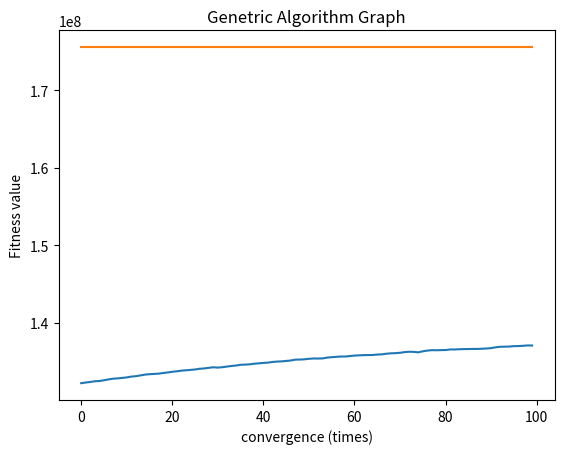

Recreate this plot in Python.
#test value
cost = [180,354.74,289.07]
price = [2.68,1.28,1.12]
yield_ = [
    [200,690,360], # 1
    [178,450,380], # 2
    [187,590,350], # 3
    [150,510,375], # 4
    [195,650,378], # 5
    [205,420,310], # 6
    [188,475,353], # 7
    [179,550,290], # 8
    [165,565,345], # 9
    [180,635,365], # 10
    [196,490,380], # 11
    [191,560,370], # 12
    [207,588,280], # 13
    [130,598,320], # 14
    [189,496,290], # 15
    [197,640,325], # 16
    [120,510,375], # 17
    [195,488,360], # 18
    [192,420,340], # 19
    [180,665,330], # 20
    [191,575,290], # 21
    [204,570,387], # 22
    [140,590,378], # 23
    [172,545,365], # 24
    [180,440,360], # 25
    [141,531,368], # 26
    [152,680,356], # 27
    [181,555,295], # 28
    [115,425,345], # 29
    [190,580,315], # 30
    [187,530,290], # 31
    [175,575,360]  # 32
]
# yield_ = [
#     [100,345,180],
#     [89,225,190],
#     [93,295,175],
#     [75,255,187],
#     [97,325,189]
# ]
# yield_ = [
#     [100,345,180],
#     [89,225,190],
#     [93,295,175],
#     [75,255,187],
#     [97,325,189],
#     [102,210,155],
#     [94,237,176],
#     [89,275,145],
#     [82,282,172],
#     [90,317,182]
# ]
# yield_ = [
#     [100,345,180],
#     [89,225,190],
#     [93,295,175],
#     [75,255,187],
#     [97,325,189],
#     [102,210,155],
#     [94,237,176],
#     [89,275,145],
#     [82,282,172],
#     [90,317,182],
#     [98,245,190],
#     [95,280,185],
#     [103,294,140],
#     [65,299,160],
#     [94,248,145]
# ]
area = [20000, 12000, 31000, 18760, 12940,
        13843, 23042, 8945, 28371, 5039, 
        18484, 19328, 11000, 9585, 4857, 
        28374, 19283, 19384, 12737, 18375, 
        7947, 9380, 20934, 8470, 22938, 
        28373, 10393, 19384, 10393, 29384, 
        19284, 9384]
#required quantities
s = [10000,20000,50000]
# s = [1000,2000,5000]
# s = [2000,4000,10000]
# s = [3000,6000,15000]
m = 3
n = 32

total = 1000
convergence = 100

bpop = False
maxFindTime = 0

maxFit = [0 for i in range(0,n)]
maxFit.append(0.0)

plotAverageX = []
plotAverageY = []
plotMaxX = []
plotMaxY = []

def check_constraint(ele):
    if 1 in ele and 2 in ele and 3 in ele :
        check = 0 
    else:
        return 1
    for j in range(m):
        f = 0
        for i in range(n):
            Xij = 1 if j+1 in ele else 0
            f = f + (Xij*yield_[i][j]*area[i])
        f = (f-s[j])
        if f < 0:
            return 1
    return check

def fitness(x = []):
    ans = 0
    for j in range(m):
        f = 0
        for i in range(n):
            Xij = 1 if x[i] == j+1 else 0
            f = f + (Xij*yield_[i][j]*area[i])
        f = (f-s[j])*price[j]
        sum_ = 0
        for i in range(n):
            Xij = 1 if x[i] == j+1 else 0
            sum_ = sum_ + (cost[j]*Xij*area[i])
        ans = ans + f - sum_
    return ans

def find_fitness():
    global x,bpop,total
    for index, fit in enumerate(x):
        if bpop and x[index][n] is not None:
            x[index].pop()
        x[index].append(fitness(fit))
    def getKey(item):
        return item[n]
    x = sorted(x, key = getKey, reverse=True)
    bpop = True
    while len(x) > total:
        temp = x.pop()
        # print(temp)

def inituniform():
    temp = []
    from random import randint
    for i in range(n):
        temp.append(randint(0,1))
    return temp

def initmutation():
    from random import randint
    temp1 = randint(1,convergence)
    temp2 = randint(0,n)
    temp3 = randint(0,total-1)
    return temp1,temp2,temp3

def checkmax():
    temp = x[0][n]
    for i in range((int)(total*0.1)):
        if temp != x[i][n]:
            return False
    return True
    
def crossoverfunction(fit1 = [], fit2 = []):
    global uniform
    for index, item in enumerate(uniform):
        fit1[index] = fit1[index] if item == 0 else fit2[index]
        fit2[index] = fit2[index] if item == 0 else fit1[index]

#main
import time
start = time.time()

uniform = inituniform()
print("UNIFORM = ",uniform)

mut_no,mut_pos,mut_dat = initmutation()
print("MUTATION AT GENERATION = ",mut_no)
print("MUTATION AT DATA = ",mut_dat)
print("MUTATION AT POSITION = ",mut_pos)

#generate 
x = []
from random import randint
for i in range(total):
    y = []
    while check_constraint(y):
        y = []
        for j in range(1,n+1):
            y.append(randint(1,3))
    x.append(y)
find_fitness()
# for i in range(0,total):
#     print(x[i])

# crossover
choose = (int)(total*0.5)
best = (int)(total*0.2)
for i in range(convergence):
    maxFindTime = 0
    uniform = inituniform();
    
    crossover = []
    for j in range(choose):
        crossover.append(x[j])
    fit1 = randint(1,best-1)
    fit2 = randint(1,choose-1)
    while crossover[fit1] == crossover[fit2] and maxFindTime < 50:
        fit1 = randint(1,best-1)
        fit2 = randint(1,choose-1)
        maxFindTime += 1
    
    crossoverfunction(crossover[fit1],crossover[fit2])
    while check_constraint(crossover[fit1]) or check_constraint(crossover[fit2]) and maxFindTime < 50:
        fit1 = randint(1,best-1)
        fit2 = randint(1,choose-1)
        maxFindTime += 1
        while crossover[fit1] == crossover[fit2] and maxFindTime < 50:
            fit1 = randint(1,best-1)
            fit2 = randint(1,choose-1)
            maxFindTime += 1
        crossoverfunction(crossover[fit1],crossover[fit2])

    x.append(crossover[fit1])
    x.append(crossover[fit2])

    #mutation
    if i == mut_no:
        z = randint(1,3)
        x[mut_dat][mut_pos] = z

    find_fitness()
    
    # keep max fitness from all generation
    for j in range(0,total):
        if not check_constraint(x[j]):
            if x[j][n] > maxFit[n] :
                import copy
                maxFit = copy.copy(x[j])
                break

    # data for plotting
    import numpy as np
    import itertools
    
    plotAverageX.append(i)
    plotMaxX.append(i)
    plotAverageY.append(sum(i[n] for i in x)/len(x))
    plotMaxY.append(maxFit[n])
    
    # check top 10 max similar
    if checkmax():
        break

# for element in x:
#     print (element)

print("BEST SOLUTION = ",maxFit)

# show best solution
print("\nLand Number\tCrop")
for i in range(n):
    if(maxFit[i]==1):
        print(str(i+1)+"\t\tCassava,")
    elif(maxFit[i]==2):
        print(str(i+1)+"\t\tCorn,")
    elif(maxFit[i]==3):
        print(str(i+1)+"\t\tRice,")
print("max profit : ",maxFit[n])

end = time.time()
elapsed = end - start
print("Time = " , elapsed,"seconds")

#plot graph
import matplotlib.pyplot as plt
import numpy as np

# Data for plotting
t = np.arange(0.0, 2.0, 0.01)
s = 1 + np.sin(2 * np.pi * t)

# Note that using plt.subplots below is equivalent to using
# fig = plt.figure and then ax = fig.add_subplot(111)
fig, ax = plt.subplots()
# PLOTX.insert(0,0)
# plotAverageY.insert(0,0)
ax.plot(plotAverageX, plotAverageY)
ax.plot(plotMaxX, plotMaxY)
# ax.plot([2],[150])

ax.set(xlabel='convergence (times)', ylabel='Fitness value',
       title='Genetric Algorithm Graph')
# ax.grid()

fig.savefig("test.png")
plt.show()